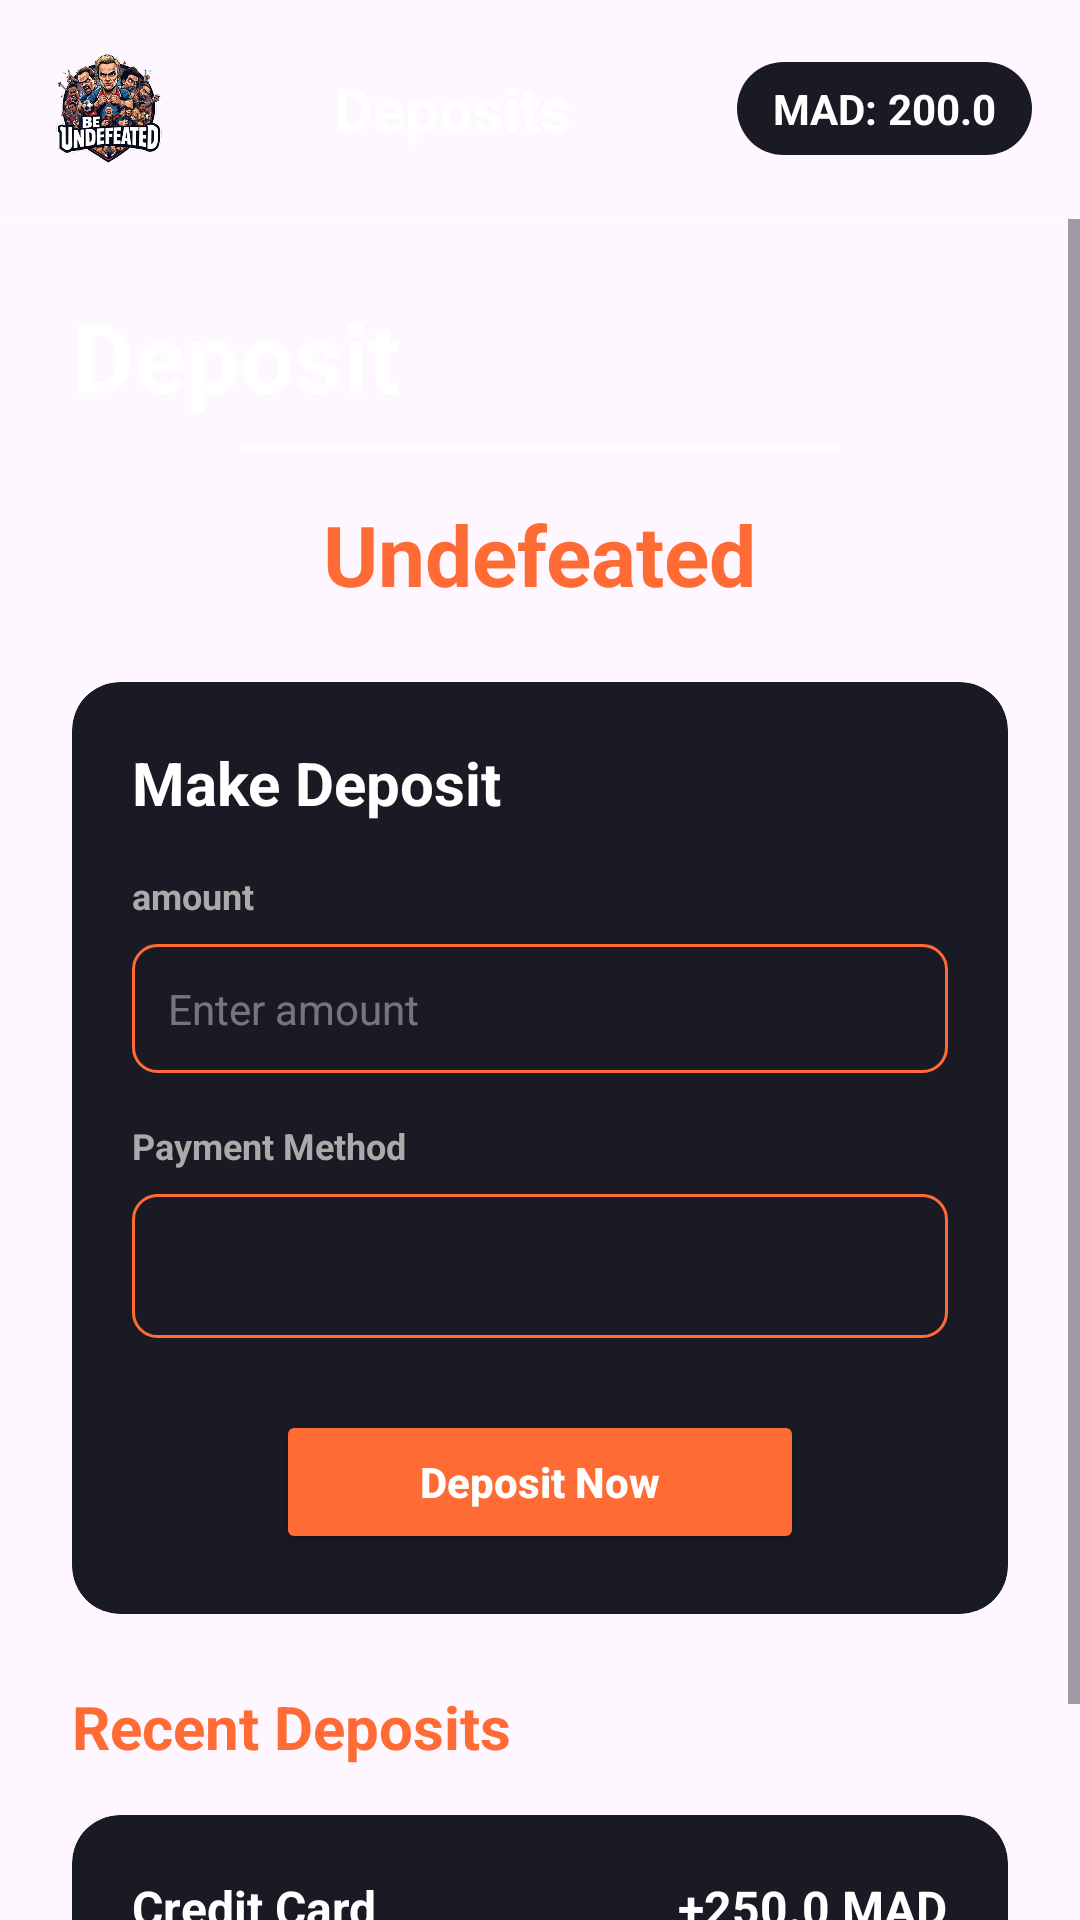

Produce the Android XML layout that renders to this screen, including the resource entries it uses.
<!-- AndroidManifest.xml: application theme Theme.BeUndefeatedApp -->
<!-- res/layout/fragment_deposit.xml -->
<?xml version="1.0" encoding="utf-8"?>
<androidx.constraintlayout.widget.ConstraintLayout xmlns:android="http://schemas.android.com/apk/res/android"
    xmlns:app="http://schemas.android.com/apk/res-auto"
    xmlns:tools="http://schemas.android.com/tools"
    android:layout_width="match_parent"
    android:layout_height="match_parent"
    android:background="@drawable/deposit_pa">

    
    <ImageView
        android:id="@+id/logo"
        android:layout_width="40dp"
        android:layout_height="40dp"
        android:layout_margin="16dp"
        android:src="@drawable/logo"
        app:layout_constraintStart_toStartOf="parent"
        app:layout_constraintTop_toTopOf="parent" />

    <TextView
        android:id="@+id/page_title"
        android:layout_width="wrap_content"
        android:layout_height="wrap_content"
        android:text="Deposits"
        android:textColor="@android:color/white"
        android:textSize="20sp"
        android:textStyle="bold"
        app:layout_constraintBottom_toBottomOf="@+id/logo"
        app:layout_constraintEnd_toStartOf="@+id/balance_container"
        app:layout_constraintStart_toEndOf="@+id/logo"
        app:layout_constraintTop_toTopOf="@+id/logo" />

    <LinearLayout
        android:id="@+id/balance_container"
        android:layout_width="wrap_content"
        android:layout_height="wrap_content"
        android:layout_marginEnd="16dp"
        android:background="@drawable/card_background"
        android:paddingStart="12dp"
        android:paddingTop="6dp"
        android:paddingEnd="12dp"
        android:paddingBottom="6dp"
        app:layout_constraintBottom_toBottomOf="@+id/logo"
        app:layout_constraintEnd_toEndOf="parent"
        app:layout_constraintTop_toTopOf="@+id/logo">

        <TextView
            android:layout_width="wrap_content"
            android:layout_height="wrap_content"
            android:text="MAD: "
            android:textColor="@android:color/white"
            android:textStyle="bold" />

        <TextView
            android:id="@+id/balance_value"
            android:layout_width="wrap_content"
            android:layout_height="wrap_content"
            android:text="200.0"
            android:textColor="@android:color/white"
            android:textStyle="bold" />
    </LinearLayout>

    <View
        android:id="@+id/divider_top"
        android:layout_width="match_parent"
        android:layout_height="1dp"
        android:layout_marginTop="16dp"
        android:background="#33FFFFFF"
        app:layout_constraintTop_toBottomOf="@+id/logo" />

    
    <ScrollView
        android:id="@+id/deposit_scroll_view"
        android:layout_width="match_parent"
        android:layout_height="0dp"
        app:layout_constraintBottom_toBottomOf="parent"
        app:layout_constraintTop_toBottomOf="@+id/divider_top">

        <LinearLayout
            android:layout_width="match_parent"
            android:layout_height="wrap_content"
            android:orientation="vertical"
            android:padding="24dp">

            <TextView
                android:layout_width="wrap_content"
                android:layout_height="wrap_content"
                android:text="Deposit"
                android:textColor="@android:color/white"
                android:textSize="32sp"
                android:textStyle="bold" />

            <View
                android:layout_width="200dp"
                android:layout_height="2dp"
                android:layout_gravity="center_horizontal"
                android:layout_marginTop="8dp"
                android:background="#66FFFFFF" />

            <TextView
                android:layout_width="wrap_content"
                android:layout_height="wrap_content"
                android:layout_gravity="center_horizontal"
                android:layout_marginTop="16dp"
                android:text="Undefeated"
                android:textColor="@color/orange"
                android:textSize="28sp"
                android:textStyle="bold" />

            
            <androidx.cardview.widget.CardView
                android:layout_width="match_parent"
                android:layout_height="wrap_content"
                android:layout_marginTop="24dp"
                app:cardBackgroundColor="#1A1A24"
                app:cardCornerRadius="16dp"
                app:cardElevation="0dp">

                <LinearLayout
                    android:layout_width="match_parent"
                    android:layout_height="wrap_content"
                    android:orientation="vertical"
                    android:padding="20dp">

                    <TextView
                        android:layout_width="wrap_content"
                        android:layout_height="wrap_content"
                        android:text="Make Deposit"
                        android:textColor="@android:color/white"
                        android:textSize="20sp"
                        android:textStyle="bold" />

                    <TextView
                        android:layout_width="wrap_content"
                        android:layout_height="wrap_content"
                        android:layout_marginTop="16dp"
                        android:text="amount"
                        android:textColor="#AAAAAA"
                        android:textSize="12sp"
                        android:textStyle="bold" />

                    <EditText
                        android:id="@+id/amount_input"
                        android:layout_width="match_parent"
                        android:layout_height="wrap_content"
                        android:layout_marginTop="8dp"
                        android:background="@drawable/input_field_outline"
                        android:hint="Enter amount"
                        android:inputType="numberDecimal"
                        android:padding="12dp"
                        android:textColor="@android:color/white"
                        android:textColorHint="#66FFFFFF"
                        android:textSize="14sp" />

                    <TextView
                        android:layout_width="wrap_content"
                        android:layout_height="wrap_content"
                        android:layout_marginTop="16dp"
                        android:text="Payment Method"
                        android:textColor="#AAAAAA"
                        android:textSize="12sp"
                        android:textStyle="bold" />

                    <androidx.appcompat.widget.AppCompatSpinner
                        android:id="@+id/payment_method_spinner"
                        android:layout_width="match_parent"
                        android:layout_height="wrap_content"
                        android:layout_marginTop="8dp"
                        android:background="@drawable/input_field_outline"
                        android:minHeight="48dp"
                        android:padding="12dp"
                        android:spinnerMode="dropdown" />

                    <Button
                        android:id="@+id/btn_deposit_now"
                        android:layout_width="wrap_content"
                        android:layout_height="wrap_content"
                        android:layout_gravity="center"
                        android:layout_marginTop="24dp"
                        android:backgroundTint="@color/orange"
                        android:paddingStart="48dp"
                        android:paddingEnd="48dp"
                        android:text="Deposit Now"
                        android:textAllCaps="false"
                        android:textColor="@android:color/white"
                        android:textStyle="bold" />

                </LinearLayout>
            </androidx.cardview.widget.CardView>

            <TextView
                android:layout_width="wrap_content"
                android:layout_height="wrap_content"
                android:layout_marginTop="24dp"
                android:text="Recent Deposits"
                android:textColor="@color/orange"
                android:textSize="20sp"
                android:textStyle="bold" />

            
            <androidx.cardview.widget.CardView
                android:layout_width="match_parent"
                android:layout_height="wrap_content"
                android:layout_marginTop="16dp"
                android:layout_marginBottom="32dp"
                app:cardBackgroundColor="#1A1A24"
                app:cardCornerRadius="16dp"
                app:cardElevation="0dp">

                <LinearLayout
                    android:id="@+id/recent_deposits_container"
                    android:layout_width="match_parent"
                    android:layout_height="wrap_content"
                    android:orientation="vertical"
                    android:padding="20dp">

                    
                    <LinearLayout
                        android:layout_width="match_parent"
                        android:layout_height="wrap_content"
                        android:orientation="horizontal">

                        <TextView
                            android:layout_width="0dp"
                            android:layout_height="wrap_content"
                            android:layout_weight="1"
                            android:text="Credit Card"
                            android:textColor="@android:color/white"
                            android:textSize="16sp"
                            android:textStyle="bold" />

                        <TextView
                            android:layout_width="wrap_content"
                            android:layout_height="wrap_content"
                            android:text="+250.0 MAD"
                            android:textColor="@android:color/white"
                            android:textSize="16sp"
                            android:textStyle="bold" />
                    </LinearLayout>

                </LinearLayout>
            </androidx.cardview.widget.CardView>

        </LinearLayout>
    </ScrollView>

</androidx.constraintlayout.widget.ConstraintLayout>
<!-- resources referenced by this layout -->
<resources>
  <color name="orange">#FF6B35</color>
  <!-- drawable card_background (drawable) -->
  <?xml version="1.0" encoding="utf-8"?>
  <shape xmlns:android="http://schemas.android.com/apk/res/android">
      <solid android:color="#1A1A24" />
      <corners android:radius="16dp" />
  </shape>
  <!-- drawable input_field_outline (drawable) -->
  <?xml version="1.0" encoding="utf-8"?>
  <shape xmlns:android="http://schemas.android.com/apk/res/android">
      <solid android:color="#00000000" />
      <stroke
          android:width="1dp"
          android:color="#FF6B35" />
      <corners android:radius="8dp" />
  </shape>
  <!-- drawable logo: png bitmap (drawable, 183886 bytes) -->
  <style name="Theme.BeUndefeatedApp" parent="Base.Theme.BeUndefeatedApp" />
  <style name="Base.Theme.BeUndefeatedApp" parent="Theme.Material3.DayNight.NoActionBar">
          
          
          <item name="spinnerStyle">@style/CustomSpinnerStyle</item>
      </style>
  <style name="CustomSpinnerStyle" parent="Widget.AppCompat.Spinner">
          <item name="android:dropDownHeight">144dp</item>
      </style>
</resources>
